Run: headless pygame with SDL's dummy video driver; simulated clock (each Clock.tick advances the game by its frame time, no real sleeping); random seed 0; keys injected as events and as key.get_pressed() state; mouse plan: one left click at the window centre at the start of phase 2, then a move to the lower-right quarter at the start of phase 3.
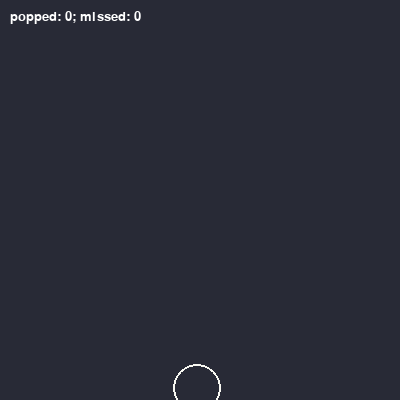
Frame 1 of 4 · flips 1–60 · no input
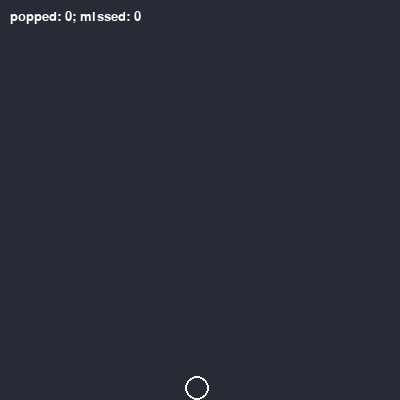
Frame 2 of 4 · flips 61–180 · clicked the window centre · tapped SPACE, RETURN · held RIGHT (→), D
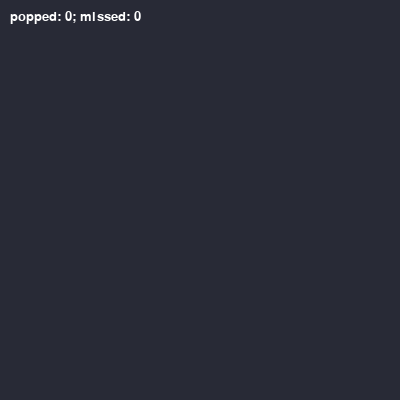
Frame 3 of 4 · flips 181–300 · moved the mouse to the lower-right quarter · held DOWN (↓), S
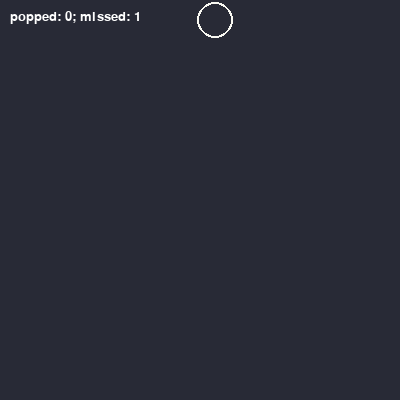
Frame 4 of 4 · flips 301–420 · held LEFT (←), A, UP (↑), W

The pygame program that drew these frames:

import pygame
import random
import time

SIZE = 400
FPS = 60
BUBBLE_COLOUR = (248, 248, 242)
TEXT_COLOUR = (255, 255, 255)
BACKGROUND_COLOUR = (40, 42, 54)
GAME_DURATION = 60  # seconds
BUBBLE_RADIUS_DECAY = 0.1
BUBBLE_INTERVAL = 2  # seconds
BUBBLE_RADIUS = 30

screen = pygame.display.set_mode((SIZE, SIZE))


class Bubble:
    def __init__(self, radius):
        self.x = random.randint(0, SIZE)
        self.y = random.randint(0, SIZE)
        self.radius = radius

    def draw(self, screen):
        pygame.draw.circle(screen, BUBBLE_COLOUR, (self.x, self.y), self.radius, 2)

    def is_popped(self, click_x, click_y):
        dx = click_x - self.x
        dy = click_y - self.y
        return dx**2 + dy**2 <= self.radius**2

    def update(self):
        self.radius -= BUBBLE_RADIUS_DECAY
        return self.radius


pygame.font.init()
font = pygame.font.Font(size=SIZE // 20)

clock = pygame.time.Clock()
next_bubble = time.time()
bubbles = []
stop_at = time.time() + GAME_DURATION
popped = 0
failed = 0
while time.time() < stop_at:
    clock.tick(FPS)
    for event in pygame.event.get():
        if event.type == pygame.QUIT:
            exit()
        elif event.type == pygame.MOUSEBUTTONDOWN:
            if event.dict["button"] == pygame.BUTTON_LEFT:
                click_x, click_y = event.dict["pos"]
                bubbles_on_screen = len(bubbles)
                bubbles = [
                    bubble
                    for bubble in bubbles
                    if not bubble.is_popped(click_x, click_y)
                ]
                popped += bubbles_on_screen - len(bubbles)

    bubbles_on_screen = len(bubbles)
    bubbles = [bubble for bubble in bubbles if bubble.update() > 0]
    failed += bubbles_on_screen - len(bubbles)

    now = time.time()
    if now >= next_bubble or not bubbles:
        bubbles.append(Bubble(BUBBLE_RADIUS))
        next_bubble = now + BUBBLE_INTERVAL

    screen.fill(BACKGROUND_COLOUR)
    for bubble in bubbles:
        bubble.draw(screen)

    score = f"popped: {popped}; missed: {failed}"
    score_text = font.render(score, True, TEXT_COLOUR)
    screen.blit(score_text, (10, 10))
    pygame.display.flip()

score = f"popped: {popped}; missed: {failed}"
print(score)

screen.fill(BACKGROUND_COLOUR)
score_text = font.render(score, True, TEXT_COLOUR)
text_width, text_height = score_text.get_size()
screen.blit(
    score_text,
    (
        SIZE // 2 - text_width // 2,
        SIZE // 2 - text_height // 2,
    ),
)
pygame.display.flip()

while True:
    for event in pygame.event.get():
        if event.type == pygame.QUIT:
            exit()
